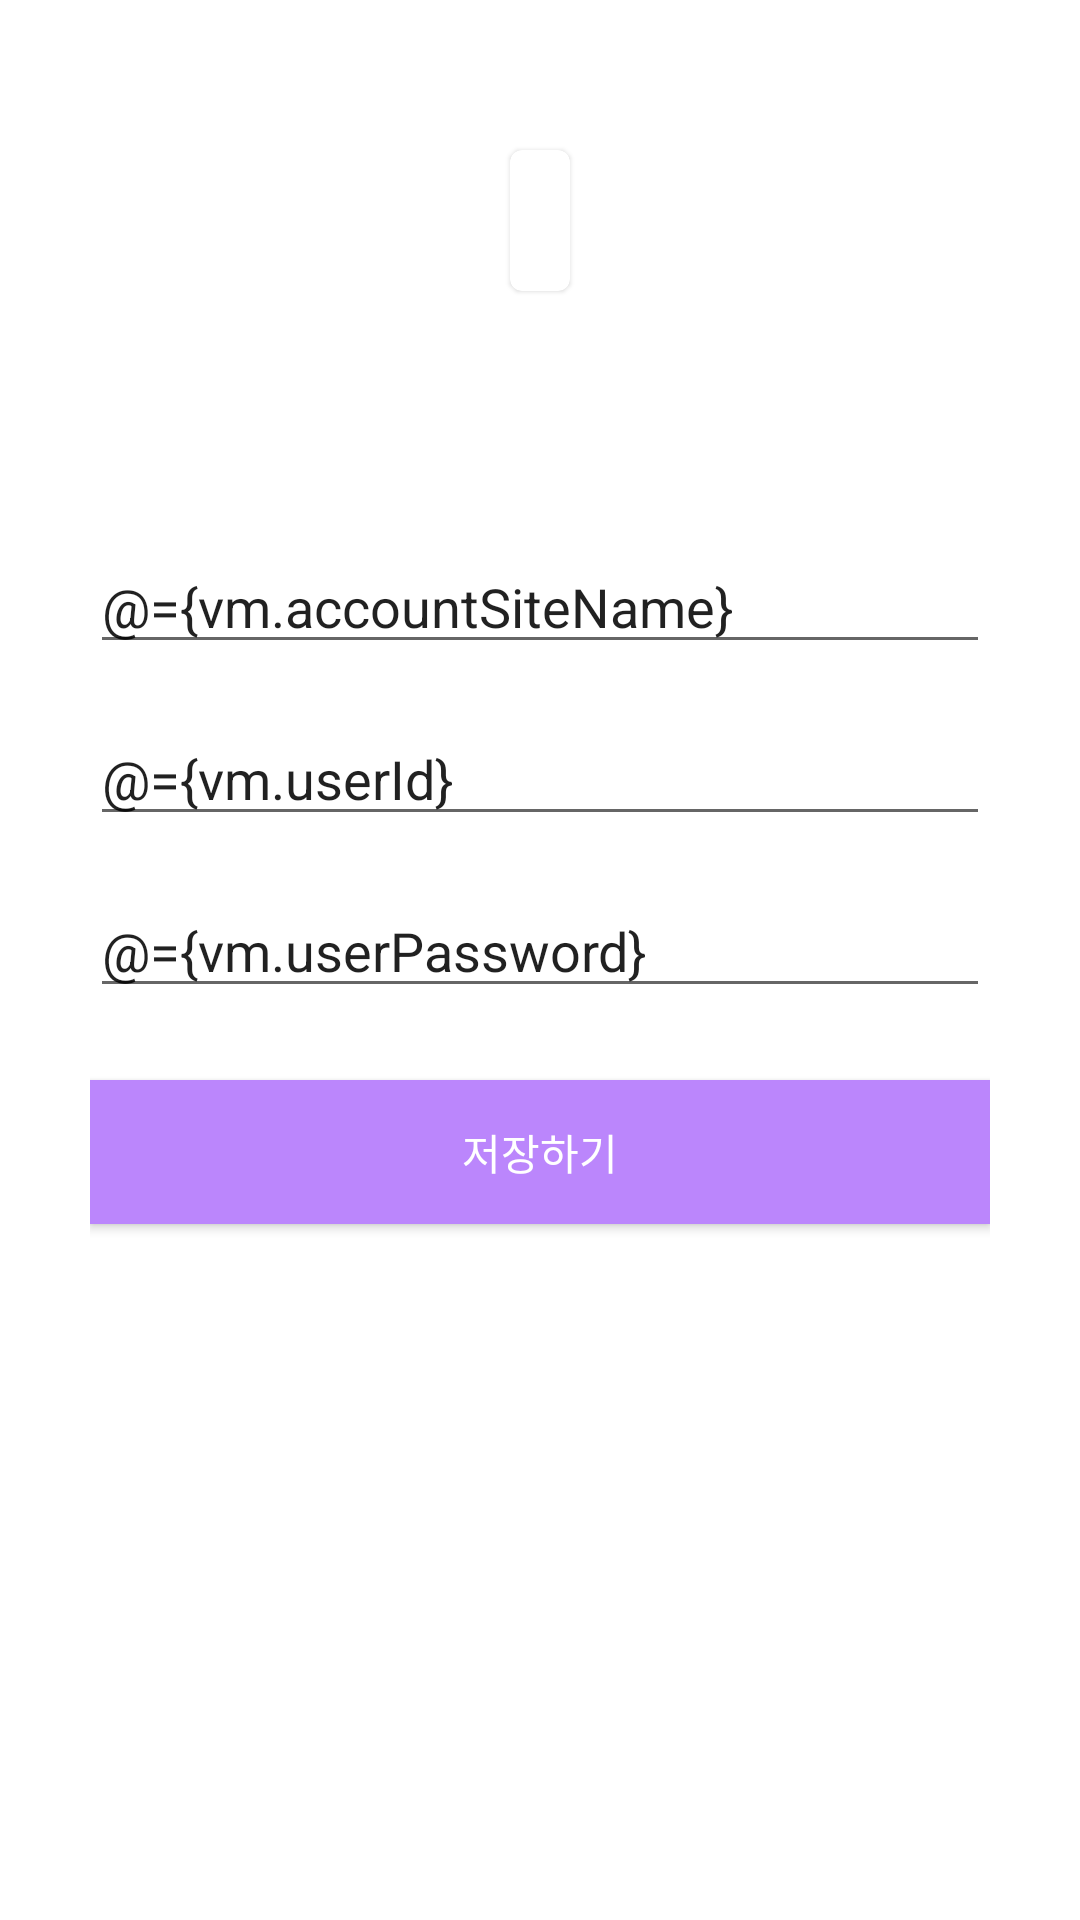

The Android layout XML behind this screen, and the referenced resources:
<!-- AndroidManifest.xml: application theme AppTheme -->
<!-- res/layout/activity_addedit.xml -->
<?xml version="1.0" encoding="utf-8"?>

<layout xmlns:android="http://schemas.android.com/apk/res/android"
    xmlns:app="http://schemas.android.com/apk/res-auto"
    xmlns:tools="http://schemas.android.com/tools">

    <data>
        <import type="com.mut_jaeryo.saveaccount.addeditaccount.AddEditAccountViewModel"/>
        <variable
            name="vm"
            type="AddEditAccountViewModel" />
    </data>

    <androidx.constraintlayout.widget.ConstraintLayout
        android:layout_width="match_parent"
        android:layout_height="match_parent"
        android:padding="30dp">

        <EditText
            android:id="@+id/add_account_site_edit_text"
            android:layout_width="match_parent"
            android:layout_height="wrap_content"
            android:layout_marginTop="150dp"
            android:ems="10"
            android:text="@={vm.accountSiteName}"
            android:hint="@string/add_Site"
            android:inputType="textPersonName"
            app:layout_constraintEnd_toEndOf="parent"
            app:layout_constraintStart_toStartOf="parent"
            app:layout_constraintTop_toTopOf="parent" />

        <EditText
            android:id="@+id/add_account_userid_edit_text"
            android:layout_width="match_parent"
            android:layout_height="wrap_content"
            android:layout_marginTop="16dp"
            android:ems="10"
            android:hint="@string/add_Id"
            android:text="@={vm.userId}"
            android:inputType="textPersonName"
            app:layout_constraintEnd_toEndOf="parent"
            app:layout_constraintStart_toStartOf="parent"
            app:layout_constraintTop_toBottomOf="@+id/add_account_site_edit_text" />

        <EditText
            android:id="@+id/add_account_userpwd_edit_text"
            android:layout_width="match_parent"
            android:layout_height="wrap_content"
            android:layout_marginTop="16dp"
            android:ems="10"
            android:hint="@string/add_password"
            android:text="@={vm.userPassword}"
            android:inputType="textPersonName"
            app:layout_constraintEnd_toEndOf="parent"
            app:layout_constraintStart_toStartOf="parent"
            app:layout_constraintTop_toBottomOf="@+id/add_account_userid_edit_text" />

        <Button
            android:id="@+id/add_account_save_btn"
            android:layout_width="match_parent"
            android:layout_height="wrap_content"
            android:layout_marginTop="24dp"
            android:background="@color/colorAccent"
            android:text="@string/save_btn"
            android:onClick="@{() -> vm.saveAccount()}"
            android:textColor="@color/Background"
            app:layout_constraintEnd_toEndOf="parent"
            app:layout_constraintStart_toStartOf="parent"
            app:layout_constraintTop_toBottomOf="@+id/add_account_userpwd_edit_text" />


        <com.google.android.material.card.MaterialCardView
            android:layout_width="wrap_content"
            android:layout_height="wrap_content"
            android:id="@+id/category_card"
            app:layout_constraintEnd_toEndOf="parent"
            app:layout_constraintStart_toStartOf="parent"
            app:layout_constraintTop_toTopOf="parent"
            android:layout_marginTop="20dp">

            <LinearLayout
                android:layout_width="wrap_content"
                android:layout_height="wrap_content"
                android:layout_margin="10dp"
                android:orientation="horizontal">

                <TextView
                    android:id="@+id/selected_category"
                    android:layout_width="wrap_content"
                    android:layout_height="wrap_content"
                    android:textColor="@android:color/black"
                    app:categoryText="@{vm.accountCategoryId}"
                    android:layout_gravity="center_vertical|center_horizontal"
                    android:textAppearance="@style/TextAppearance.AppCompat.Title" />

                <ImageView
                    android:layout_width="wrap_content"
                    android:layout_height="wrap_content"
                    android:src="@drawable/ic_drop_down"
                    android:background="@null" />
            </LinearLayout>

        </com.google.android.material.card.MaterialCardView>

    </androidx.constraintlayout.widget.ConstraintLayout>
</layout>
<!-- resources referenced by this layout -->
<resources>
  <color name="Background">#ffffff</color>
  <color name="colorAccent">#bb86fc</color>
  <string name="add_Id">ID</string>
  <string name="add_Site">Site Name</string>
  <string name="add_password">Password</string>
  <string name="save_btn">저장하기</string>
  <style name="AppTheme" parent="Theme.MaterialComponents.DayNight.DarkActionBar">
          
          <item name="colorPrimary">@color/colorPrimary</item>
          <item name="colorPrimaryDark">@color/colorPrimaryDark</item>
          <item name="colorAccent">@color/colorAccent</item>
      </style>
  <color name="colorPrimary">#6200ee</color>
  <color name="colorPrimaryDark">#3700b3</color>
</resources>
